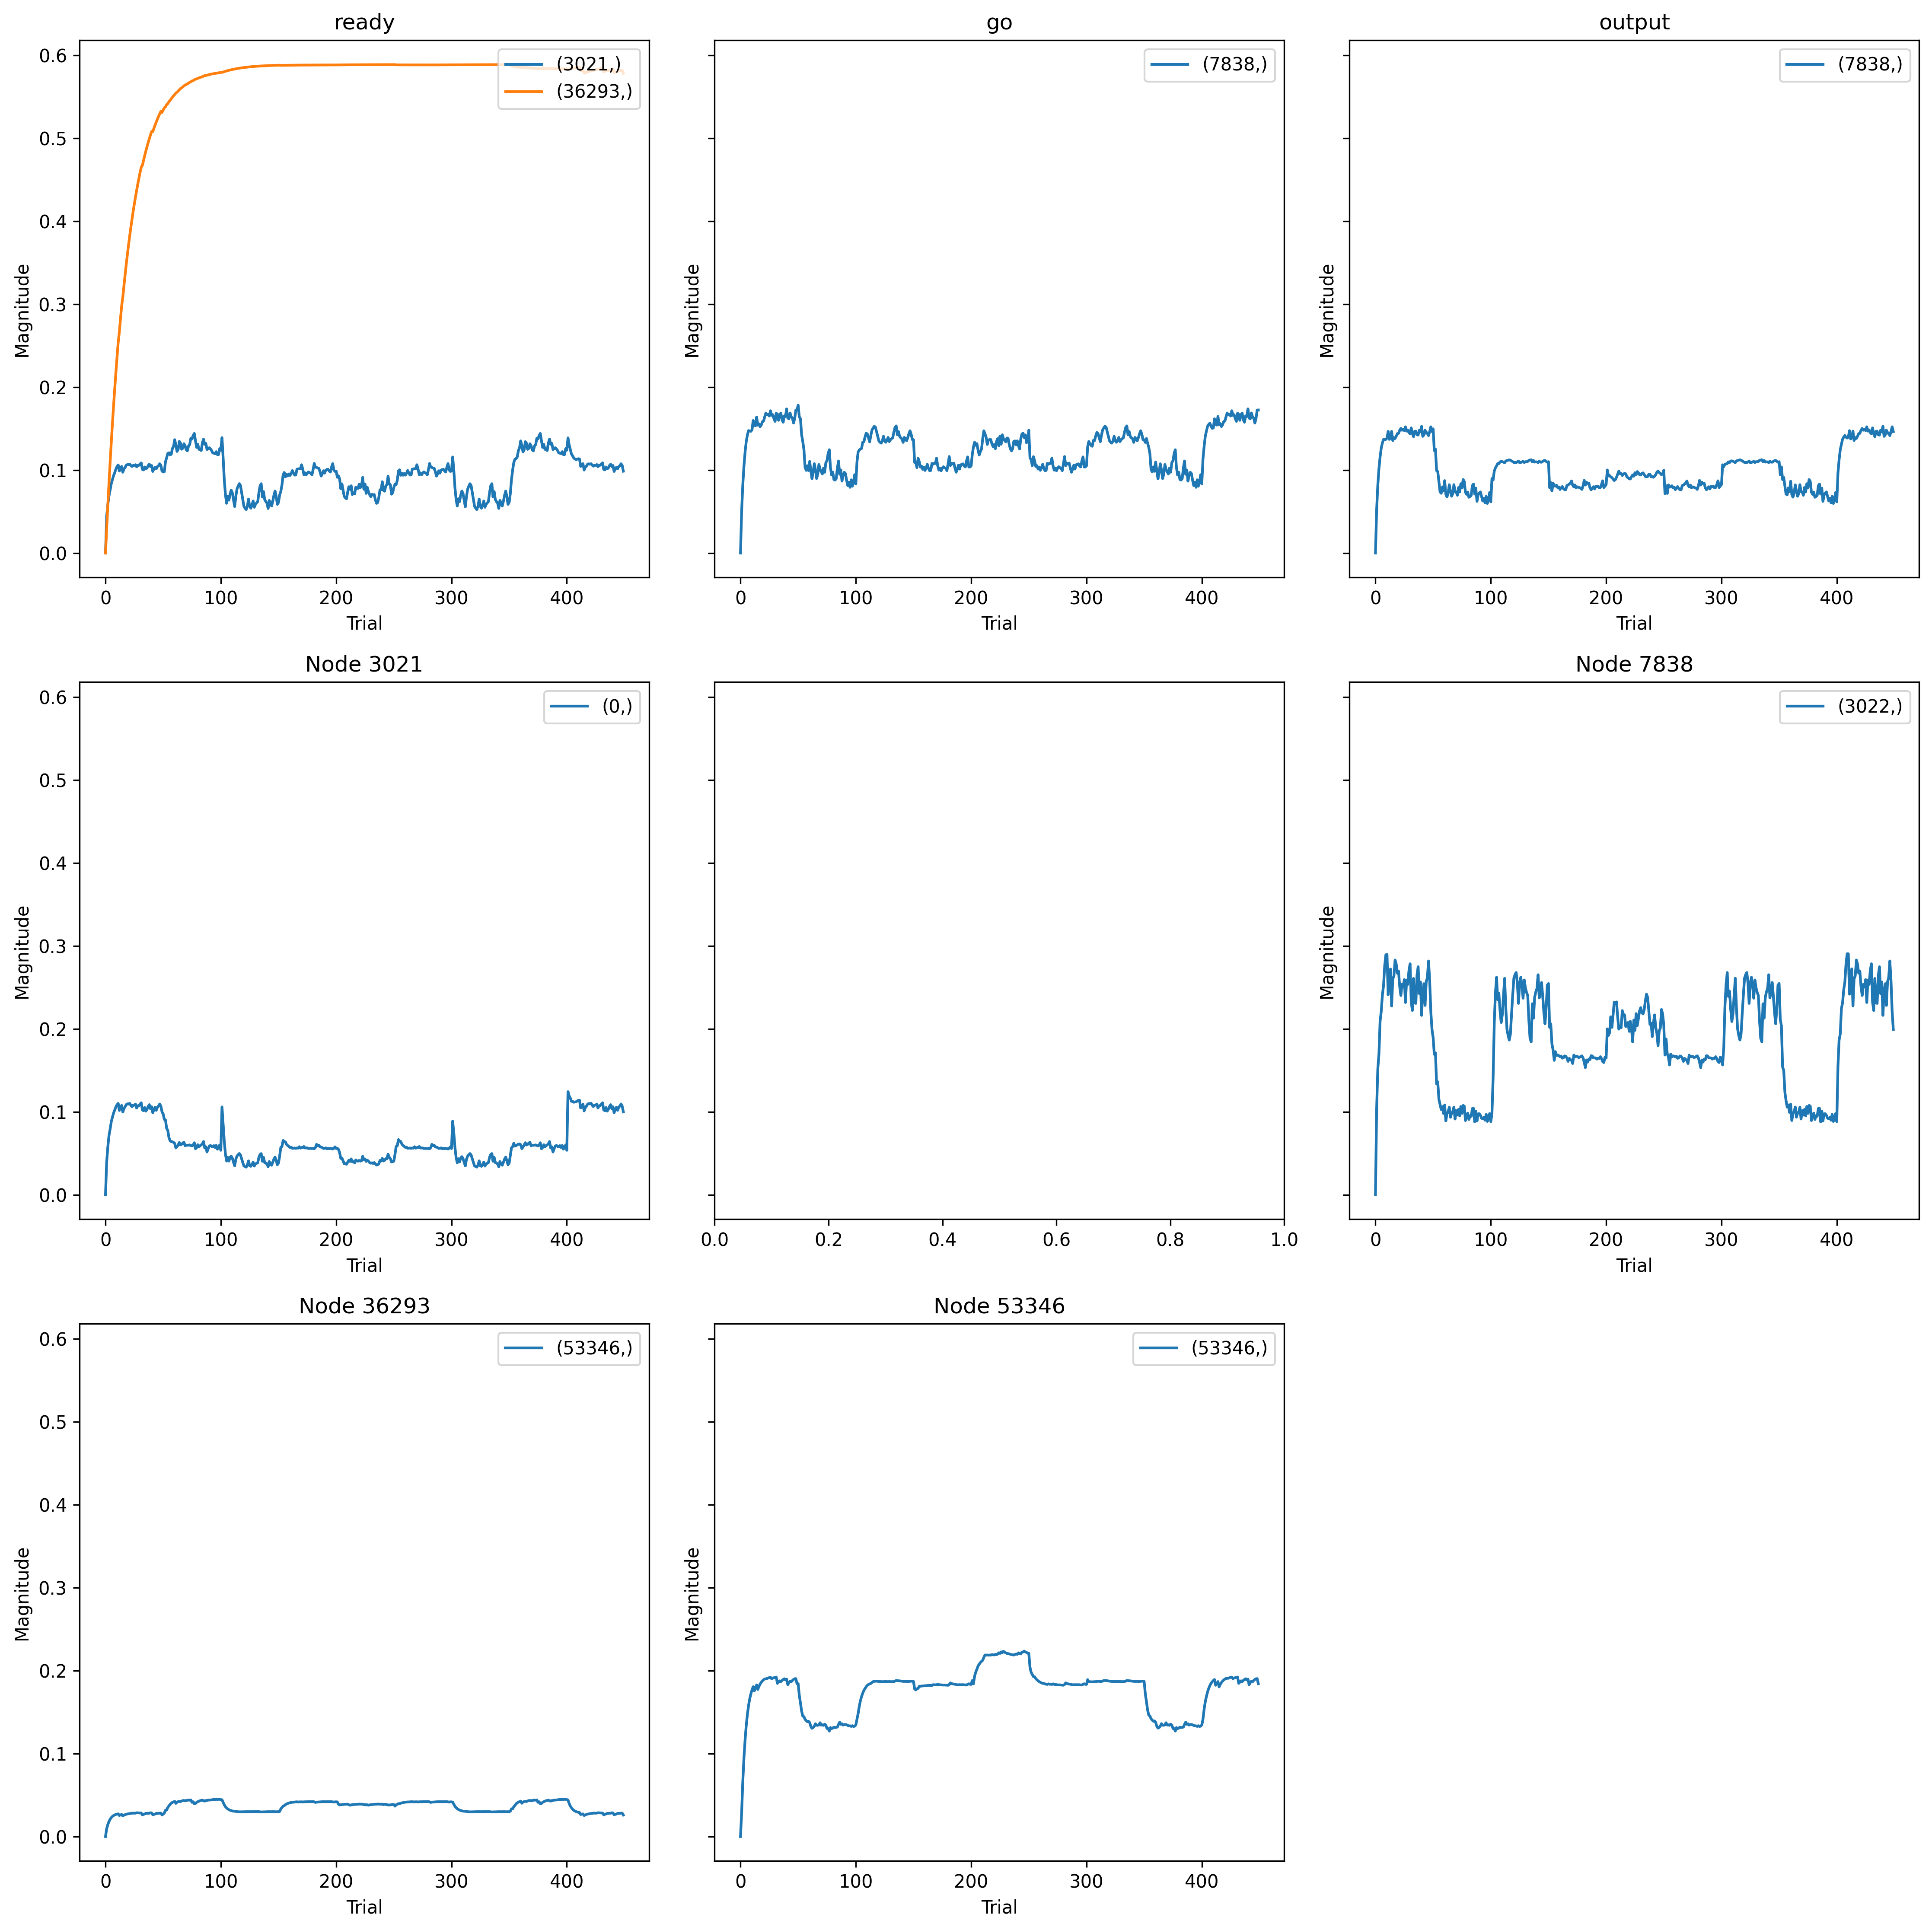

The file beside this chart, header and first rows:
, trial, prior_node, posterior_node, weight
0, 0, 3021, 0, 0.0
1, 0, -1, 3021, 0.0
2, 0, 7838, 3022, 0.0
3, 0, -2, 7838, 0.0
4, 0, 0, 7838, 0.0
5, 0, -1, 36293, 0.0
6, 0, 36293, 53346, 0.0
7, 0, 53346, 53346, 0.0
8, 1, 3021, 0, 0.03931
9, 1, -1, 3021, 0.04447
10, 1, 7838, 3022, 0.1025
11, 1, -2, 7838, 0.05045
12, 1, 0, 7838, 0.05159
13, 1, -1, 36293, 0.02944
14, 1, 36293, 53346, 0.009399
15, 1, 53346, 53346, 0.02892
16, 2, 3021, 0, 0.05744
17, 2, -1, 3021, 0.058
18, 2, 7838, 3022, 0.1515
19, 2, -2, 7838, 0.08214
20, 2, 0, 7838, 0.08138
21, 2, -1, 36293, 0.0574
22, 2, 36293, 53346, 0.01435
23, 2, 53346, 53346, 0.06625
24, 3, 3021, 0, 0.07113
25, 3, -1, 3021, 0.06882
26, 3, 7838, 3022, 0.1694
27, 3, -2, 7838, 0.1049
28, 3, 0, 7838, 0.1016
29, 3, -1, 36293, 0.08396
30, 3, 36293, 53346, 0.01803
31, 3, 53346, 53346, 0.09494
32, 4, 3021, 0, 0.07914
33, 4, -1, 3021, 0.07593
34, 4, 7838, 3022, 0.209
35, 4, -2, 7838, 0.1219
36, 4, 0, 7838, 0.1158
37, 4, -1, 36293, 0.1092
38, 4, 36293, 53346, 0.02085
39, 4, 53346, 53346, 0.1167
40, 5, 3021, 0, 0.08805
41, 5, -1, 3021, 0.0836
42, 5, 7838, 3022, 0.2211
43, 5, -2, 7838, 0.1344
44, 5, 0, 7838, 0.1265
45, 5, -1, 36293, 0.1332
46, 5, 36293, 53346, 0.02278
47, 5, 53346, 53346, 0.134
48, 6, 3021, 0, 0.09343
49, 6, -1, 3021, 0.08848
50, 6, 7838, 3022, 0.2407
51, 6, -2, 7838, 0.1423
52, 6, 0, 7838, 0.1326
53, 6, -1, 36293, 0.1559
54, 6, 36293, 53346, 0.02423
55, 6, 53346, 53346, 0.1474
56, 7, 3021, 0, 0.09852
57, 7, -1, 3021, 0.09327
58, 7, 7838, 3022, 0.2523
59, 7, -2, 7838, 0.1476
... 3,540 more rows
